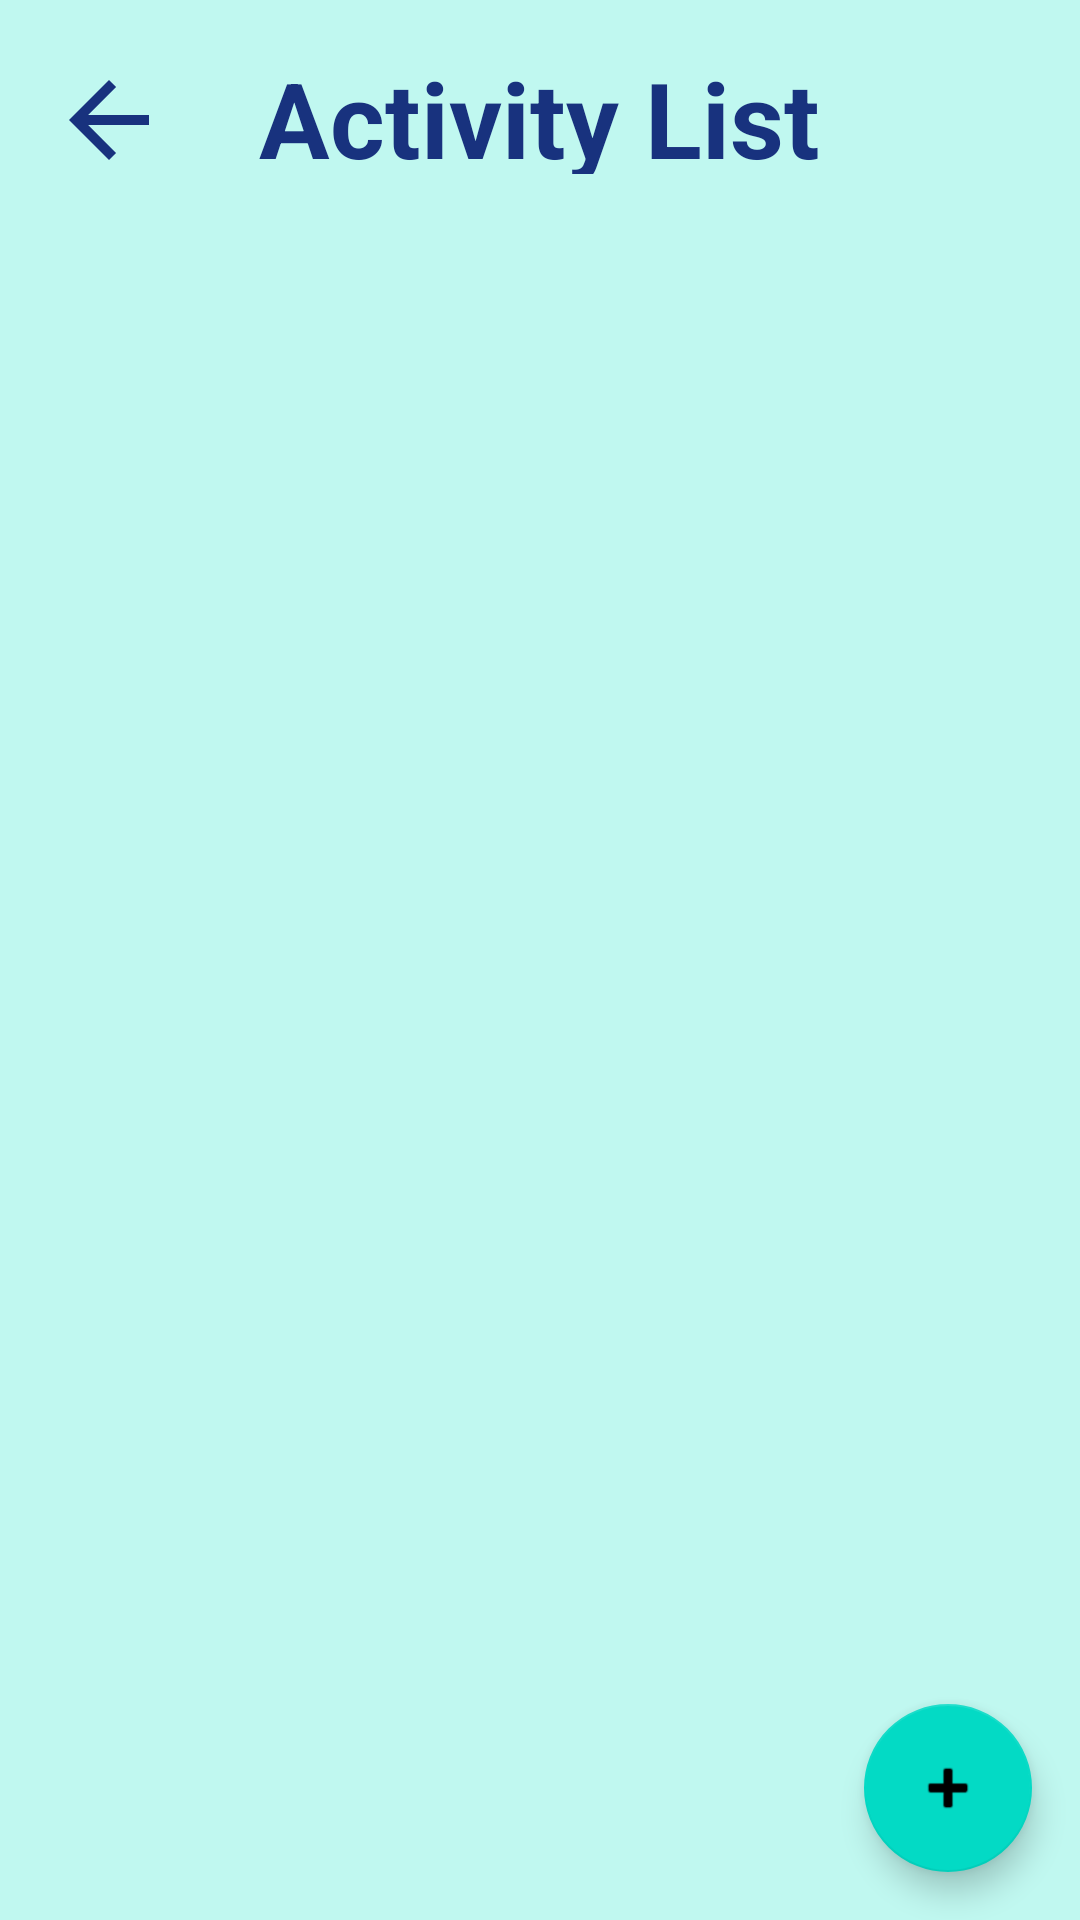

Reconstruct the res/layout file that produces this screen, plus the resources it refers to.
<!-- AndroidManifest.xml: application theme Theme.SignUp -->
<!-- res/layout/activity_admin_home_page.xml -->
<?xml version="1.0" encoding="utf-8"?>
<androidx.constraintlayout.widget.ConstraintLayout xmlns:android="http://schemas.android.com/apk/res/android"
    xmlns:app="http://schemas.android.com/apk/res-auto"
    xmlns:tools="http://schemas.android.com/tools"
    android:layout_width="match_parent"
    android:layout_height="match_parent"
    android:background="#C0F8F0"
    tools:context=".AdminHomePage">

    <androidx.recyclerview.widget.RecyclerView
        android:id="@+id/recyclerView"
        android:layout_width="match_parent"
        android:layout_height="match_parent"
        android:layout_marginTop="80dp"
        app:layout_constraintBottom_toBottomOf="parent"
        app:layout_constraintEnd_toEndOf="parent"
        app:layout_constraintStart_toStartOf="parent"
        app:layout_constraintTop_toTopOf="parent" />

    <com.google.android.material.floatingactionbutton.FloatingActionButton
        android:id="@+id/floatingActionButton"
        android:layout_width="wrap_content"
        android:layout_height="wrap_content"
        android:layout_marginEnd="16dp"
        android:layout_marginBottom="16dp"
        android:clickable="true"
        android:contentDescription="hii"
        app:layout_constraintBottom_toBottomOf="parent"
        app:layout_constraintEnd_toEndOf="parent"
        app:srcCompat="@android:drawable/ic_input_add" />

    <ImageView
        android:layout_width="40dp"
        android:layout_height="40dp"
        android:src="@drawable/back"
        android:id="@+id/back"
        app:layout_constraintBottom_toTopOf="@+id/recyclerView"
        app:layout_constraintEnd_toStartOf="@+id/textView2"
        app:layout_constraintStart_toStartOf="parent"
        app:layout_constraintTop_toTopOf="parent"
        tools:ignore="MissingConstraints" />

    <TextView
        android:id="@+id/textView2"
        android:layout_width="214dp"
        android:layout_height="42dp"
        android:layout_marginTop="16dp"
        android:text="Activity List"
        android:textAlignment="center"
        android:textColor="#18327E"
        android:textSize="35dp"
        android:textStyle="bold"
        app:layout_constraintEnd_toEndOf="parent"
        app:layout_constraintHorizontal_bias="0.497"
        app:layout_constraintStart_toStartOf="parent"
        app:layout_constraintTop_toTopOf="parent" />

</androidx.constraintlayout.widget.ConstraintLayout>
<!-- resources referenced by this layout -->
<resources>
  <!-- drawable back (drawable-anydpi) -->
  <vector xmlns:android="http://schemas.android.com/apk/res/android"
      android:width="24dp"
      android:height="24dp"
      android:viewportWidth="24"
      android:viewportHeight="24"
      android:tint="#18327E"
      android:alpha="1"
      android:autoMirrored="true">
    <path
        android:fillColor="@android:color/white"
        android:pathData="M20,11H7.83l5.59,-5.59L12,4l-8,8 8,8 1.41,-1.41L7.83,13H20v-2z"/>
  </vector>
  <style name="Theme.SignUp" parent="Theme.MaterialComponents.Light.NoActionBar">
          
          <item name="colorPrimary">@color/purple_500</item>
          <item name="colorPrimaryVariant">@color/purple_700</item>
          <item name="colorOnPrimary">@color/white</item>
          
          <item name="colorSecondary">@color/teal_200</item>
          <item name="colorSecondaryVariant">@color/teal_700</item>
          <item name="colorOnSecondary">@color/black</item>
          
          <item name="android:statusBarColor">?attr/colorPrimaryVariant</item>
          
      </style>
  <!-- not gathered from this repository: default colours our renderer supplied (Android Studio template values) -->
  <color name="purple_500">#FF6200EE</color>
  <color name="purple_700">#FF3700B3</color>
  <color name="teal_200">#FF03DAC5</color>
  <color name="teal_700">#FF018786</color>
  <color name="black">#FF000000</color>
  <color name="white">#FFFFFFFF</color>
</resources>
